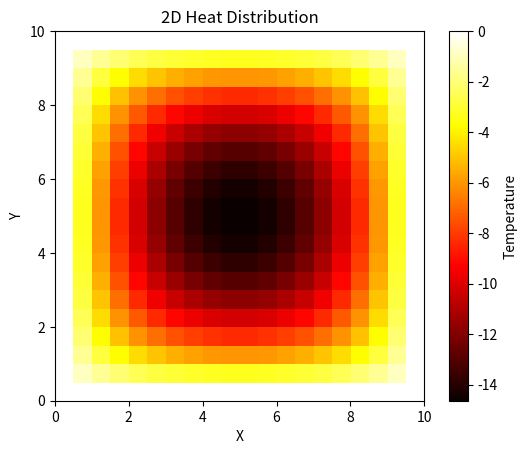

Write the Python code that produced this figure.
import numpy as np
import matplotlib.pyplot as plt

def main():
    Lx: float = 10.0
    Ly: float = 10.0
    Nx: int = 20
    Ny: int = 20
    g: float = 1.0
    lambda_: float = 1.0

    dx = Lx / (Nx - 1)
    dy = Ly / (Ny - 1)

    T = np.zeros((Ny, Nx))

    # Warunki brzegowe
    T[:, 0] = 0
    T[:, -1] = 0
    T[0, :] = 0
    T[-1, :] = 0

    tolerance: float = 1e-6
    error: float = 1.0

    while error > tolerance:
        T_old = T.copy()

        for j in range(1, Ny - 1):
            for i in range(1, Nx - 1):
                T[j, i] = (T_old[j + 1, i] + T_old[j - 1, i] + 
                        T_old[j, i + 1] + T_old[j, i - 1] - 
                        (g / lambda_) * (dx ** 2 + dy ** 2)) / 4.0
                
        error: float = np.max(np.abs(T - T_old))

    plt.imshow(T, cmap='hot', origin='lower', extent=[0, Lx, 0, Ly])
    plt.colorbar(label="Temperature")
    plt.title("2D Heat Distribution")
    plt.xlabel("X")
    plt.ylabel("Y")
    plt.show()

if __name__ == "__main__":
    main()
